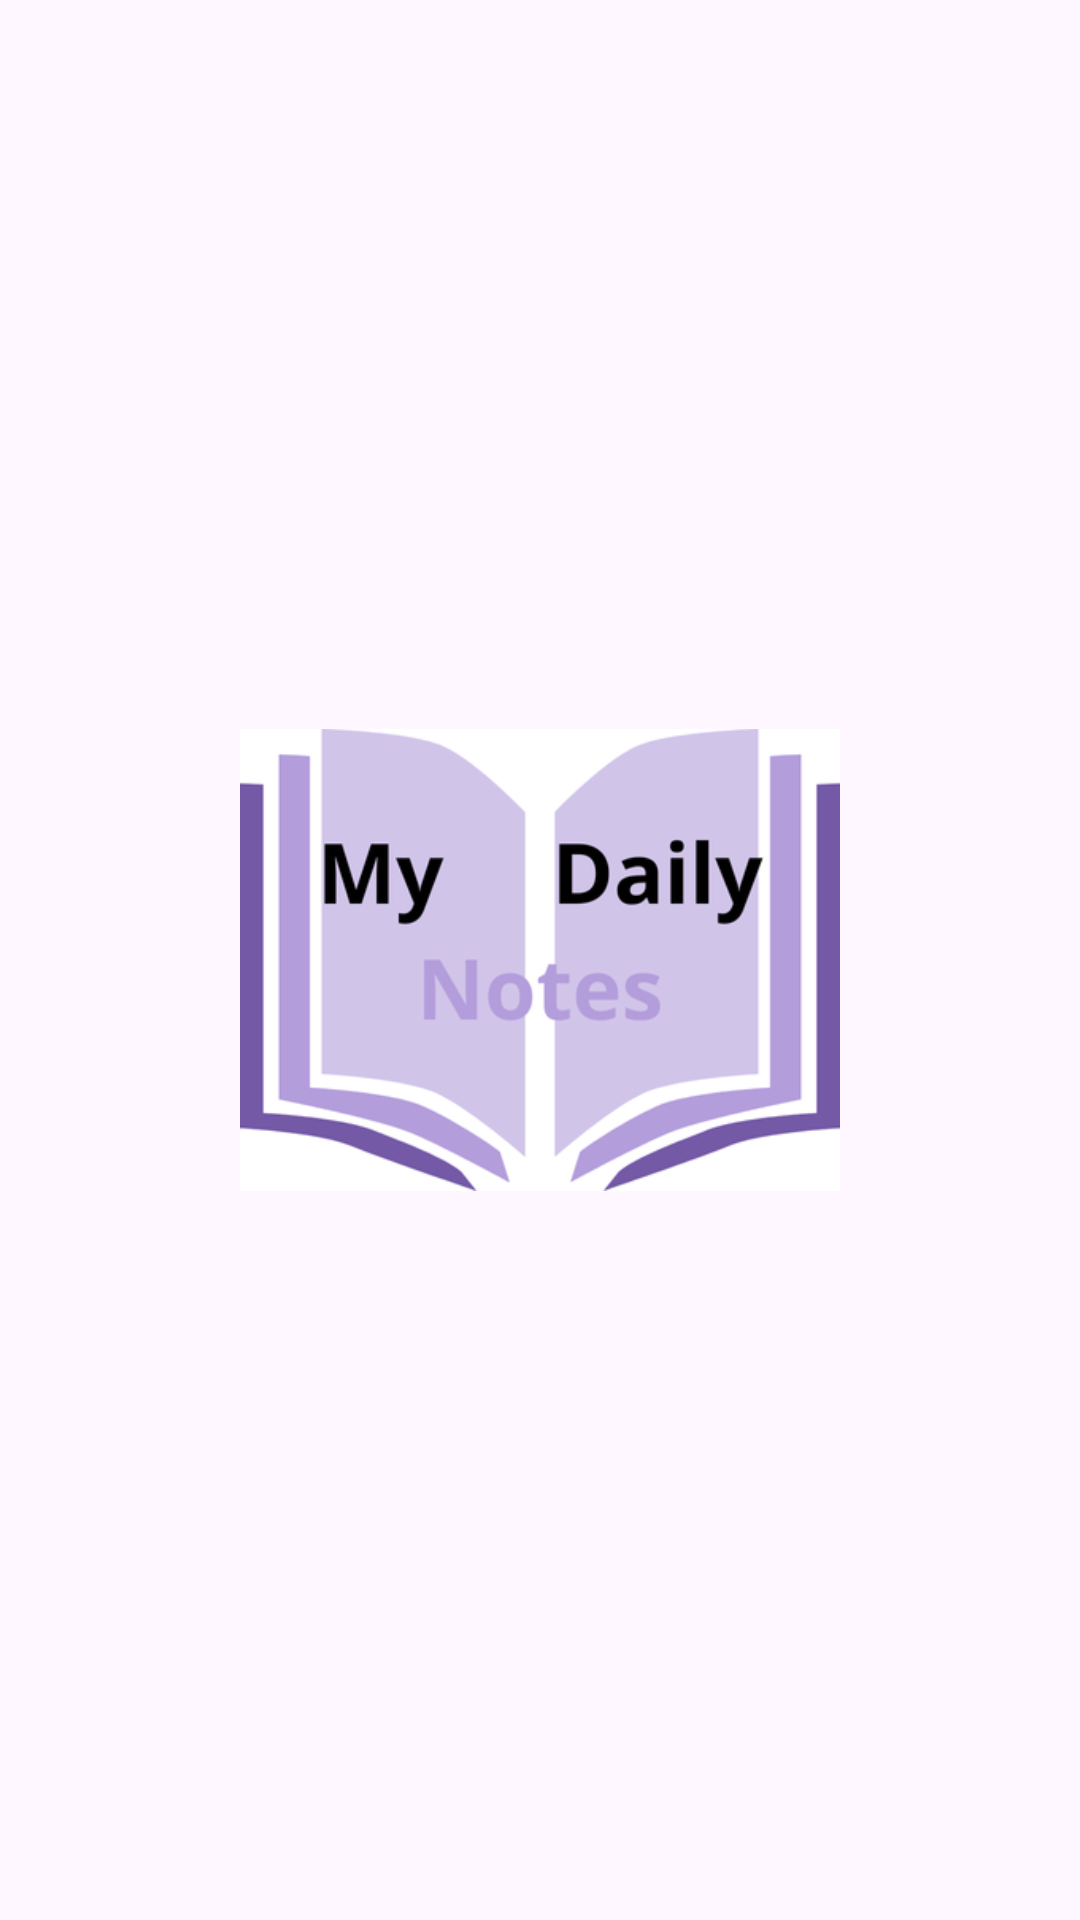

Here is an Android app screen rendered from its layout file. Give the layout XML and the strings, colors and styles it references.
<!-- AndroidManifest.xml: application theme Theme.MyMyDailyNotes -->
<!-- res/layout/activity_splash.xml -->
<?xml version="1.0" encoding="utf-8"?>
<androidx.constraintlayout.widget.ConstraintLayout xmlns:android="http://schemas.android.com/apk/res/android"
    xmlns:app="http://schemas.android.com/apk/res-auto"
    xmlns:tools="http://schemas.android.com/tools"
    android:id="@+id/main"
    android:layout_width="match_parent"
    android:layout_height="match_parent"
    tools:context=".SplashActivity">

    <ImageView
        android:id="@+id/imageView"
        android:layout_width="200dp"
        android:layout_height="200dp"
        app:layout_constraintBottom_toBottomOf="parent"
        app:layout_constraintEnd_toEndOf="parent"
        app:layout_constraintHorizontal_bias="0.5"
        app:layout_constraintStart_toStartOf="parent"
        app:layout_constraintTop_toTopOf="parent"
        app:layout_constraintVertical_bias="0.5"
        app:srcCompat="@drawable/logo" />
</androidx.constraintlayout.widget.ConstraintLayout>
<!-- resources referenced by this layout -->
<resources>
  <!-- drawable logo: png bitmap (drawable, 26899 bytes) -->
  <style name="Theme.MyMyDailyNotes" parent="Base.Theme.MyMyDailyNotes" />
  <style name="Base.Theme.MyMyDailyNotes" parent="Theme.Material3.DayNight.NoActionBar">
          
          
      </style>
</resources>
